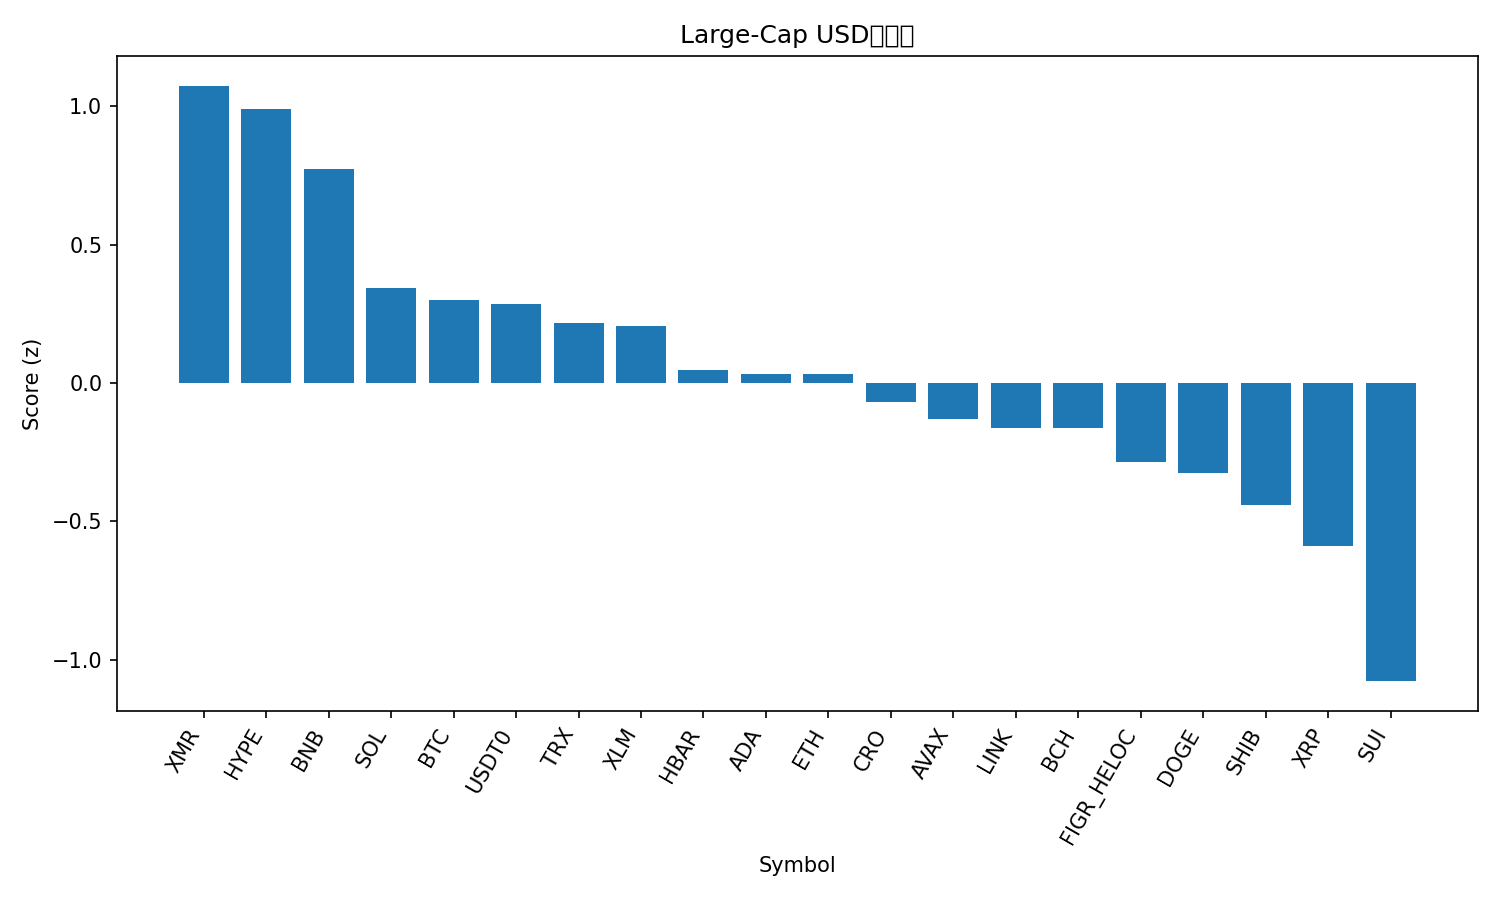

The table this chart was drawn from, first rows:
rank, name, symbol, price, pct_1h, pct_24h, pct_7d, pct_1h_vs_btc, pct_24h_vs_btc, pct_7d_vs_btc, market_cap_rank, market_cap, volume_usd, score
1, Monero, XMR, 301, 0.6236, 2.22, -9.871, 0.2258, 3.496, 0.1973, 35, 5551289732, 173738357, 1.075
2, Hyperliquid, HYPE, 38.02, 1.821, -2.787, -24.78, 1.423, -1.511, -14.72, 19, 10291903139, 917505169, 0.9899
3, BNB, BNB, 1132, 0.6062, -0.2919, -2.762, 0.2084, 0.984, 7.307, 4, 157456825130, 5870841655, 0.7749
4, Solana, SOL, 180.1, 1.122, -3.135, -22.15, 0.7238, -1.859, -12.08, 6, 98403736503, 10822290760, 0.3448
5, Bitcoin, BTC, 111393, 0.3978, -1.276, -10.07, 0.0, 0.0, 0.0, 1, 2219244841030, 89645682741, 0.2991
6, USDT0, USDT0, 1.001, -0.04313, 0.0678, 0.07478, -0.4409, 1.344, 10.14, 29, 7393447123, 457591023, 0.2873
7, TRON, TRX, 0.3152, 0.2444, -0.9083, -7.674, -0.1534, 0.3676, 2.394, 9, 29841131307, 910105799, 0.2178
8, Stellar, XLM, 0.3227, 0.6563, -1.621, -20.24, 0.2585, -0.3453, -10.17, 18, 10335652904, 389251029, 0.2065
9, Hedera, HBAR, 0.1698, 0.3372, -0.5059, -22.99, -0.06057, 0.77, -12.92, 31, 7203524719, 315936364, 0.04637
10, Cardano, ADA, 0.6424, 0.7024, -2.283, -24.89, 0.3046, -1.008, -14.82, 11, 23491873501, 1642427309, 0.03446
11, Ethereum, ETH, 3808, 0.07651, -0.2222, -16.83, -0.3213, 1.054, -6.757, 2, 459147621050, 49797329591, 0.0329
12, Cronos, CRO, 0.1565, 0.3274, -0.7467, -25.9, -0.07041, 0.5292, -15.84, 36, 5454540289, 65916321, -0.06796
13, Avalanche, AVAX, 21.33, 0.9685, -3.879, -31.05, 0.5707, -2.603, -20.98, 23, 9093632130, 1086264050, -0.1313
14, Chainlink, LINK, 17.28, 0.5074, -2.611, -22.81, 0.1096, -1.335, -12.74, 17, 12034744791, 1510163777, -0.1608
15, Bitcoin Cash, BCH, 515.9, 0.6399, -4.284, -14.86, 0.2421, -3.008, -4.795, 20, 10272800780, 402146805, -0.163
16, Figure Heloc, FIGR_HELOC, 1.0, 0.0, -3.39, 0.0, -0.3978, -2.114, 10.07, 15, 12992316471, 40148, -0.284
17, Dogecoin, DOGE, 0.1878, 0.7245, -4.146, -27.48, 0.3267, -2.87, -17.41, 10, 28411681241, 4756010919, -0.3251
18, Shiba Inu, SHIB, 1.005e-05, 0.1062, -2.414, -20.05, -0.2916, -1.138, -9.982, 33, 5922062579, 369439844, -0.4423
19, XRP, XRP, 2.36, 0.1962, -3.562, -21.81, -0.2016, -2.286, -11.74, 5, 141403806280, 8726500870, -0.5885
20, Sui, SUI, 2.52, 0.8183, -8.478, -30.9, 0.4205, -7.202, -20.83, 22, 9170007960, 1934037823, -1.078
21, Litecoin, LTC, 94.26, 0.1046, -5.912, -23.33, -0.2932, -4.636, -13.26, 30, 7204402020, 1335502281, -1.129
